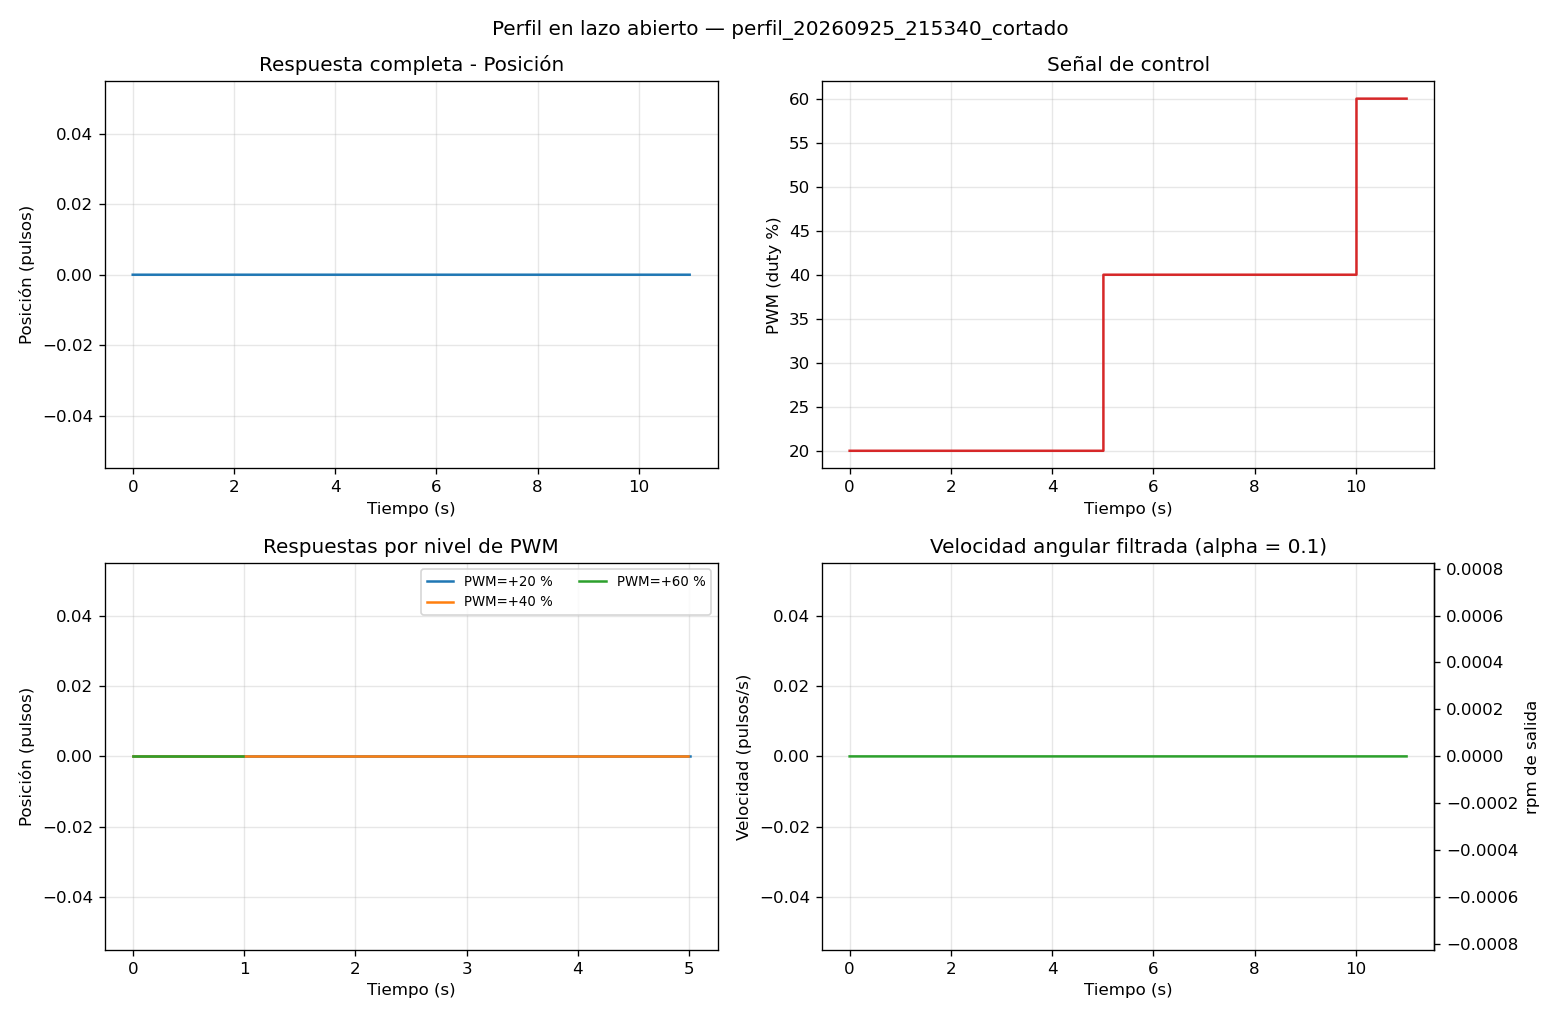

Data behind this chart, as committed beside it:
# cuentas_por_vuelta_motor=4000 reduccio…
t_ms, duty_pct, cuentas
0, 20.0, 0
4, 20.0, 0
14, 20.0, 0
24, 20.0, 0
34, 20.0, 0
44, 20.0, 0
54, 20.0, 0
64, 20.0, 0
74, 20.0, 0
84, 20.0, 0
94, 20.0, 0
104, 20.0, 0
114, 20.0, 0
124, 20.0, 0
134, 20.0, 0
144, 20.0, 0
154, 20.0, 0
164, 20.0, 0
174, 20.0, 0
184, 20.0, 0
194, 20.0, 0
204, 20.0, 0
214, 20.0, 0
224, 20.0, 0
234, 20.0, 0
244, 20.0, 0
254, 20.0, 0
264, 20.0, 0
274, 20.0, 0
284, 20.0, 0
294, 20.0, 0
304, 20.0, 0
314, 20.0, 0
324, 20.0, 0
334, 20.0, 0
344, 20.0, 0
354, 20.0, 0
364, 20.0, 0
374, 20.0, 0
384, 20.0, 0
394, 20.0, 0
404, 20.0, 0
414, 20.0, 0
424, 20.0, 0
434, 20.0, 0
444, 20.0, 0
454, 20.0, 0
464, 20.0, 0
474, 20.0, 0
484, 20.0, 0
494, 20.0, 0
504, 20.0, 0
514, 20.0, 0
524, 20.0, 0
534, 20.0, 0
544, 20.0, 0
554, 20.0, 0
564, 20.0, 0
574, 20.0, 0
... 1,043 more rows
